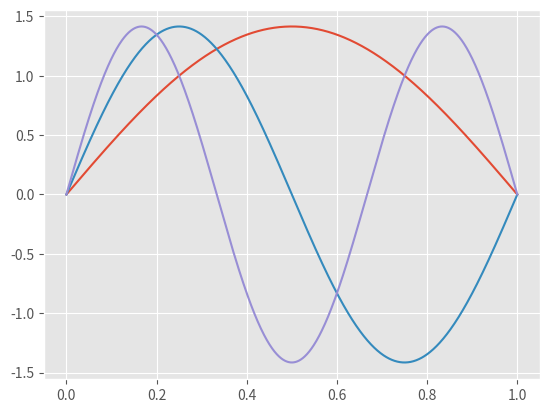

Here is the Python script that generated this plot:
import matplotlib.pyplot as plt
import numpy as np

# Declaring variables
total = 1000
x = np.linspace(0,1,total)
dx = x[1] - x[0]
row_number = 3

phi_array = np.zeros((row_number,total))
phi2_array = np.zeros((row_number,total))

for i in range(row_number):
    phi_array[i] = (2**0.5) * np.sin((i + 1) * np.pi * x)
    phi2_array[i] = phi_array[i] * ((i + 1) * np.pi) **2 



# Check
plt.style.use("ggplot")
plt.plot(x,phi_array[0])
plt.plot(x,phi_array[1])
plt.plot(x,phi_array[2])
# plt.show()

# Genetaing the potential
def potential(x):

    V = np.zeros(total)
    return V

# Genrating the matrix
mat = np.zeros((row_number, row_number))
V = potential(x)

for i in range(row_number):
    for j in range(row_number):
        mat[i][j] = dx * sum(phi_array[i] * phi2_array[j] / 2 + V * phi_array[i] * phi_array[j])

k = np.linalg.eigvals(mat)  
print(mat)
print(k)
print(k.min())
